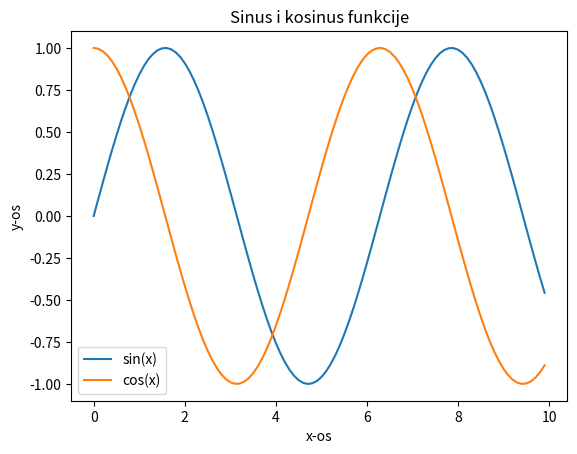

Write the Python code that produced this figure.
#Prikažite sinus i kosinus vrijednosti u rasponu [0, 10]. Dodjelite odgovarajuće nazive
#koordinatnim osima, te odgovarajući naslov grafa. Prikažite legendu. Obje funkcije prikažite na
#istom grafu.



import numpy as np
import matplotlib.pyplot as plt


x = np.arange(0, 10, 0.1)

sin_values = np.sin(x)
cos_values = np.cos(x)

plt.plot(x, sin_values, label='sin(x)')
plt.plot(x, cos_values, label='cos(x)')


plt.xlabel('x-os')
plt.ylabel('y-os')
plt.title('Sinus i kosinus funkcije')

plt.legend()

plt.show()


































